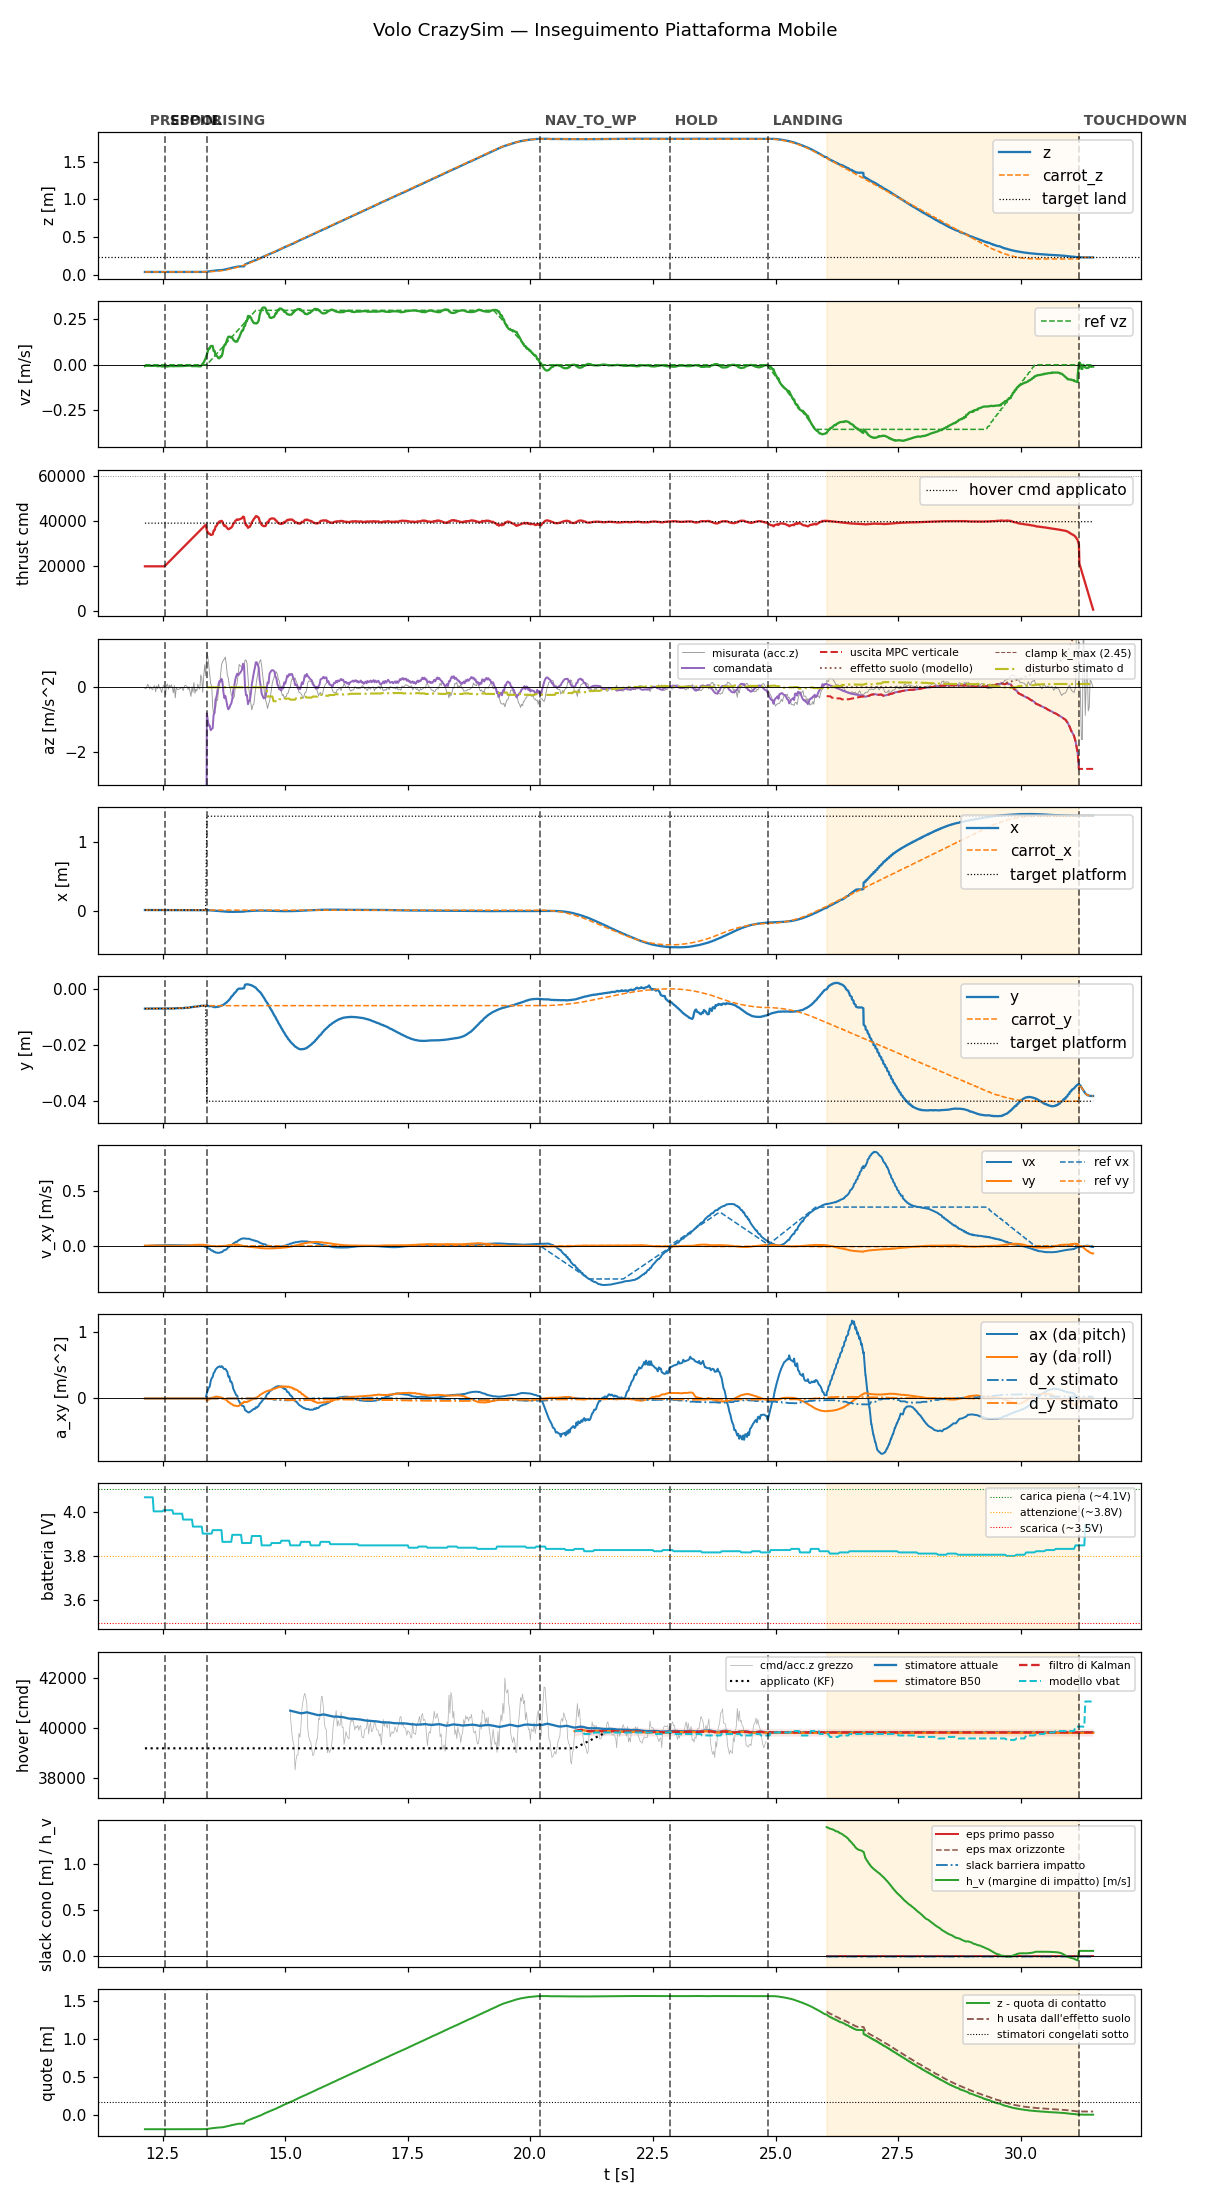

The data file committed next to this chart (first rows):
t, state, mode, x, y, z, vx, vy, vz, carrot_x, carrot_y, carrot_z, force, cmd, az, roll, pitch, solve_ms, ref_vx, ref_vy, ref_vz, target_x, target_y, target_z
12.14, prespin, 0, 0.0105, -0.007089, 0.04098, -0.001492, 0.003508, -0.007164, 0.0105, -0.007089, 0.04098, 0.0, 20000, -9.81, 0.0, 0.0, 0.0, 0.0, 0.0, 0.0, 0.0105, -0.007089, 0.04098
12.16, prespin, 0, 0.01046, -0.007096, 0.04104, -0.001278, 0.002002, -0.005605, 0.01046, -0.007096, 0.04104, 0.0, 20000, -9.81, 0.0, 0.0, 0.0, 0.0, 0.0, 0.0, 0.01046, -0.007096, 0.04104
12.18, prespin, 0, 0.01047, -0.007069, 0.04103, -0.00133, 0.002415, -0.005159, 0.01047, -0.007069, 0.04103, 0.0, 20000, -9.81, 0.0, 0.0, 0.0, 0.0, 0.0, 0.0, 0.01047, -0.007069, 0.04103
12.2, prespin, 0, 0.01048, -0.007076, 0.04101, -0.0003395, 0.003728, -0.005137, 0.01048, -0.007076, 0.04101, 0.0, 20000, -9.81, 0.0, 0.0, 0.0, 0.0, 0.0, 0.0, 0.01048, -0.007076, 0.04101
12.22, prespin, 0, 0.01046, -0.007069, 0.04102, -0.0003395, 0.003728, -0.005137, 0.01046, -0.007069, 0.04102, 0.0, 20000, -9.81, 0.0, 0.0, 0.0, 0.0, 0.0, 0.0, 0.01046, -0.007069, 0.04102
12.24, prespin, 0, 0.01046, -0.007071, 0.04101, 0.0003284, 0.003727, -0.005254, 0.01046, -0.007071, 0.04101, 0.0, 20000, -9.81, 0.0, 0.0, 0.0, 0.0, 0.0, 0.0, 0.01046, -0.007071, 0.04101
12.26, prespin, 0, 0.01046, -0.007056, 0.04104, 0.000974, 0.003609, -0.005923, 0.01046, -0.007056, 0.04104, 0.0, 20000, -9.81, 0.0, 0.0, 0.0, 0.0, 0.0, 0.0, 0.01046, -0.007056, 0.04104
12.28, prespin, 0, 0.01045, -0.007069, 0.04102, 0.001547, 0.003532, -0.005659, 0.01045, -0.007069, 0.04102, 0.0, 20000, -9.81, 0.0, 0.0, 0.0, 0.0, 0.0, 0.0, 0.01045, -0.007069, 0.04102
12.3, prespin, 0, 0.01042, -0.007062, 0.0411, 0.00211, 0.003442, -0.005923, 0.01042, -0.007062, 0.0411, 0.0, 20000, -9.81, 0.0, 0.0, 0.0, 0.0, 0.0, 0.0, 0.01042, -0.007062, 0.0411
12.32, prespin, 0, 0.01043, -0.007039, 0.04109, 0.002603, 0.003308, -0.005784, 0.01043, -0.007039, 0.04109, 0.0, 20000, -9.81, 0.0, 0.0, 0.0, 0.0, 0.0, 0.0, 0.01043, -0.007039, 0.04109
12.34, prespin, 0, 0.01041, -0.00706, 0.04107, 0.003086, 0.00329, -0.005324, 0.01041, -0.00706, 0.04107, 0.0, 20000, -9.81, 0.0, 0.0, 0.0, 0.0, 0.0, 0.0, 0.01041, -0.00706, 0.04107
12.36, prespin, 0, 0.01045, -0.007063, 0.04105, 0.003453, 0.003112, -0.004335, 0.01045, -0.007063, 0.04105, 0.0, 20000, -9.81, 0.0, 0.0, 0.0, 0.0, 0.0, 0.0, 0.01045, -0.007063, 0.04105
12.38, prespin, 0, 0.01043, -0.007053, 0.04104, 0.003791, 0.003036, -0.006351, 0.01043, -0.007053, 0.04104, 0.0, 20000, -9.81, 0.0, 0.0, 0.0, 0.0, 0.0, 0.0, 0.01043, -0.007053, 0.04104
12.4, prespin, 0, 0.01045, -0.007034, 0.04107, 0.004404, 0.002841, -0.007704, 0.01045, -0.007034, 0.04107, 0.0, 20000, -9.81, 0.0, 0.0, 0.0, 0.0, 0.0, 0.0, 0.01045, -0.007034, 0.04107
12.42, prespin, 0, 0.01043, -0.00705, 0.04104, 0.004404, 0.002841, -0.007704, 0.01043, -0.00705, 0.04104, 0.0, 20000, -9.81, 0.0, 0.0, 0.0, 0.0, 0.0, 0.0, 0.01043, -0.00705, 0.04104
12.44, prespin, 0, 0.01044, -0.00703, 0.04106, 0.005062, 0.002836, -0.006122, 0.01044, -0.00703, 0.04106, 0.0, 20000, -9.81, 0.0, 0.0, 0.0, 0.0, 0.0, 0.0, 0.01044, -0.00703, 0.04106
12.46, prespin, 0, 0.01044, -0.00705, 0.04107, 0.005062, 0.002836, -0.006122, 0.01044, -0.00705, 0.04107, 0.0, 20000, -9.81, 0.0, 0.0, 0.0, 0.0, 0.0, 0.0, 0.01044, -0.00705, 0.04107
12.48, prespin, 0, 0.01041, -0.007063, 0.04107, 0.005667, 0.002698, -0.008997, 0.01041, -0.007063, 0.04107, 0.0, 20000, -9.81, 0.0, 0.0, 0.0, 0.0, 0.0, 0.0, 0.01041, -0.007063, 0.04107
12.5, prespin, 0, 0.01045, -0.007047, 0.04106, 0.005667, 0.002698, -0.008997, 0.01045, -0.007047, 0.04106, 0.0, 20000, -9.81, 0.0, 0.0, 0.0, 0.0, 0.0, 0.0, 0.01045, -0.007047, 0.04106
12.52, prespin, 0, 0.01045, -0.00706, 0.04104, 0.005831, 0.002609, -0.008751, 0.01045, -0.00706, 0.04104, 0.0, 20000, -9.81, 0.0, 0.0, 0.0, 0.0, 0.0, 0.0, 0.01045, -0.00706, 0.04104
12.54, spool, 0, 0.01043, -0.007027, 0.04108, 0.006227, 0.002315, -0.007775, 0.01043, -0.007027, 0.04108, 0.0, 20000, -9.81, 0.0, 0.0, 0.0, 0.0, 0.0, 0.0, 0.01043, -0.007027, 0.04108
12.56, spool, 0, 0.01043, -0.007041, 0.04105, 0.006227, 0.002315, -0.007775, 0.01043, -0.007041, 0.04105, 0.0, 20425, -9.81, 0.0, 0.0, 0.0, 0.0, 0.0, 0.0, 0.01043, -0.007041, 0.04105
12.58, spool, 0, 0.01043, -0.007054, 0.04106, 0.006568, 0.00218, -0.009238, 0.01043, -0.007054, 0.04106, 0.0, 20870, -9.81, 0.0, 0.0, 0.0, 0.0, 0.0, 0.0, 0.01043, -0.007054, 0.04106
12.6, spool, 0, 0.01041, -0.007022, 0.04107, 0.006568, 0.00218, -0.009238, 0.01041, -0.007022, 0.04107, 0.0, 21303, -9.81, 0.0, 0.0, 0.0, 0.0, 0.0, 0.0, 0.01041, -0.007022, 0.04107
12.62, spool, 0, 0.01044, -0.007055, 0.04105, 0.006541, 0.001864, -0.007721, 0.01044, -0.007055, 0.04105, 0.0, 21747, -9.81, 0.0, 0.0, 0.0, 0.0, 0.0, 0.0, 0.01044, -0.007055, 0.04105
12.64, spool, 0, 0.01042, -0.007028, 0.04107, 0.006541, 0.001864, -0.007721, 0.01042, -0.007028, 0.04107, 0.0, 22188, -9.81, 0.0, 0.0, 0.0, 0.0, 0.0, 0.0, 0.01042, -0.007028, 0.04107
12.66, spool, 0, 0.01044, -0.007029, 0.04106, 0.006454, 0.001545, -0.006714, 0.01044, -0.007029, 0.04106, 0.0, 22623, -9.81, 0.0, 0.0, 0.0, 0.0, 0.0, 0.0, 0.01044, -0.007029, 0.04106
12.68, spool, 0, 0.0104, -0.007063, 0.0411, 0.006397, 0.001199, -0.007221, 0.0104, -0.007063, 0.0411, 0.0, 23073, -9.81, 0.0, 0.0, 0.0, 0.0, 0.0, 0.0, 0.0104, -0.007063, 0.0411
12.7, spool, 0, 0.01038, -0.007003, 0.04108, 0.006397, 0.001199, -0.007221, 0.01038, -0.007003, 0.04108, 0.0, 23512, -9.81, 0.0, 0.0, 0.0, 0.0, 0.0, 0.0, 0.01038, -0.007003, 0.04108
12.72, spool, 0, 0.01043, -0.007034, 0.04107, 0.006134, 0.000935, -0.00777, 0.01043, -0.007034, 0.04107, 0.0, 23947, -9.81, 0.0, 0.0, 0.0, 0.0, 0.0, 0.0, 0.01043, -0.007034, 0.04107
12.74, spool, 0, 0.01047, -0.007037, 0.04106, 0.006134, 0.000935, -0.00777, 0.01047, -0.007037, 0.04106, 0.0, 24392, -9.81, 0.0, 0.0, 0.0, 0.0, 0.0, 0.0, 0.01047, -0.007037, 0.04106
12.76, spool, 0, 0.01042, -0.006974, 0.0411, 0.005909, 0.0007028, -0.006416, 0.01042, -0.006974, 0.0411, 0.0, 24827, -9.81, 0.0, 0.0, 0.0, 0.0, 0.0, 0.0, 0.01042, -0.006974, 0.0411
12.78, spool, 0, 0.01038, -0.006974, 0.04111, 0.005889, 0.000509, -0.007285, 0.01038, -0.006974, 0.04111, 0.0, 25268, -9.81, 0.0, 0.0, 0.0, 0.0, 0.0, 0.0, 0.01038, -0.006974, 0.04111
12.8, spool, 0, 0.01038, -0.006925, 0.04112, 0.005889, 0.000509, -0.007285, 0.01038, -0.006925, 0.04112, 0.0, 25724, -9.81, 0.0, 0.0, 0.0, 0.0, 0.0, 0.0, 0.01038, -0.006925, 0.04112
12.82, spool, 0, 0.01037, -0.006942, 0.04107, 0.005663, 0.000514, -0.006885, 0.01037, -0.006942, 0.04107, 0.0, 26144, -9.81, 0.0, 0.0, 0.0, 0.0, 0.0, 0.0, 0.01037, -0.006942, 0.04107
12.84, spool, 0, 0.01037, -0.006928, 0.04112, 0.00546, 0.0008586, -0.007455, 0.01037, -0.006928, 0.04112, 0.0, 26595, -9.81, 0.0, 0.0, 0.0, 0.0, 0.0, 0.0, 0.01037, -0.006928, 0.04112
12.86, spool, 0, 0.01038, -0.006895, 0.04115, 0.00546, 0.0008586, -0.007455, 0.01038, -0.006895, 0.04115, 0.0, 27025, -9.81, 0.0, 0.0, 0.0, 0.0, 0.0, 0.0, 0.01038, -0.006895, 0.04115
12.88, spool, 0, 0.01036, -0.006926, 0.04109, 0.005185, 0.00104, -0.007607, 0.01036, -0.006926, 0.04109, 0.0, 27469, -9.81, 0.0, 0.0, 0.0, 0.0, 0.0, 0.0, 0.01036, -0.006926, 0.04109
12.9, spool, 0, 0.0104, -0.006896, 0.04111, 0.005053, 0.001323, -0.007793, 0.0104, -0.006896, 0.04111, 0.0, 27907, -9.81, 0.0, 0.0, 0.0, 0.0, 0.0, 0.0, 0.0104, -0.006896, 0.04111
12.92, spool, 0, 0.01035, -0.006917, 0.04114, 0.004745, 0.001603, -0.006784, 0.01035, -0.006917, 0.04114, 0.0, 28347, -9.81, 0.0, 0.0, 0.0, 0.0, 0.0, 0.0, 0.01035, -0.006917, 0.04114
12.94, spool, 0, 0.01035, -0.006855, 0.04113, 0.004453, 0.002273, -0.005953, 0.01035, -0.006855, 0.04113, 0.0, 28782, -9.81, 0.0, 0.0, 0.0, 0.0, 0.0, 0.0, 0.01035, -0.006855, 0.04113
12.96, spool, 0, 0.01029, -0.00681, 0.04112, 0.004453, 0.002273, -0.005953, 0.01029, -0.00681, 0.04112, 0.0, 29224, -9.81, 0.0, 0.0, 0.0, 0.0, 0.0, 0.0, 0.01029, -0.00681, 0.04112
12.98, spool, 0, 0.01029, -0.006741, 0.04115, 0.004375, 0.002704, -0.00601, 0.01029, -0.006741, 0.04115, 0.0, 29684, -9.81, 0.0, 0.0, 0.0, 0.0, 0.0, 0.0, 0.01029, -0.006741, 0.04115
13, spool, 0, 0.01033, -0.006771, 0.04114, 0.004179, 0.003219, -0.005624, 0.01033, -0.006771, 0.04114, 0.0, 30116, -9.81, 0.0, 0.0, 0.0, 0.0, 0.0, 0.0, 0.01033, -0.006771, 0.04114
13.02, spool, 0, 0.01032, -0.00678, 0.04114, 0.003841, 0.003745, -0.004888, 0.01032, -0.00678, 0.04114, 0.0, 30546, -9.81, 0.0, 0.0, 0.0, 0.0, 0.0, 0.0, 0.01032, -0.00678, 0.04114
13.04, spool, 0, 0.01028, -0.006763, 0.04117, 0.003711, 0.004533, -0.003635, 0.01028, -0.006763, 0.04117, 0.0, 30986, -9.81, 0.0, 0.0, 0.0, 0.0, 0.0, 0.0, 0.01028, -0.006763, 0.04117
13.06, spool, 0, 0.01022, -0.006653, 0.04117, 0.003711, 0.004533, -0.003635, 0.01022, -0.006653, 0.04117, 0.0, 31427, -9.81, 0.0, 0.0, 0.0, 0.0, 0.0, 0.0, 0.01022, -0.006653, 0.04117
13.08, spool, 0, 0.01016, -0.006593, 0.04116, 0.003693, 0.004937, -0.005416, 0.01016, -0.006593, 0.04116, 0.0, 31868, -9.81, 0.0, 0.0, 0.0, 0.0, 0.0, 0.0, 0.01016, -0.006593, 0.04116
13.1, spool, 0, 0.01013, -0.006531, 0.04121, 0.00334, 0.005633, -0.007747, 0.01013, -0.006531, 0.04121, 0.0, 32324, -9.81, 0.0, 0.0, 0.0, 0.0, 0.0, 0.0, 0.01013, -0.006531, 0.04121
13.12, spool, 0, 0.01017, -0.006481, 0.04114, 0.002882, 0.006352, -0.007415, 0.01017, -0.006481, 0.04114, 0.0, 32747, -9.81, 0.0, 0.0, 0.0, 0.0, 0.0, 0.0, 0.01017, -0.006481, 0.04114
13.14, spool, 0, 0.01015, -0.006436, 0.04119, 0.002413, 0.008038, -0.006738, 0.01015, -0.006436, 0.04119, 0.0, 33187, -9.81, 0.0, 0.0, 0.0, 0.0, 0.0, 0.0, 0.01015, -0.006436, 0.04119
13.16, spool, 0, 0.01013, -0.006415, 0.04118, 0.002413, 0.008038, -0.006738, 0.01013, -0.006415, 0.04118, 0.0, 33643, -9.81, 0.0, 0.0, 0.0, 0.0, 0.0, 0.0, 0.01013, -0.006415, 0.04118
13.18, spool, 0, 0.01011, -0.00638, 0.04118, 0.001947, 0.008823, -0.00784, 0.01011, -0.00638, 0.04118, 0.0, 34072, -9.81, 0.0, 0.0, 0.0, 0.0, 0.0, 0.0, 0.01011, -0.00638, 0.04118
13.2, spool, 0, 0.01018, -0.006332, 0.04119, 0.001629, 0.009439, -0.00635, 0.01018, -0.006332, 0.04119, 0.0, 34503, -9.81, 0.0, 0.0, 0.0, 0.0, 0.0, 0.0, 0.01018, -0.006332, 0.04119
13.22, spool, 0, 0.01023, -0.006296, 0.04118, 0.001022, 0.01022, -0.00817, 0.01023, -0.006296, 0.04118, 0.0, 34944, -9.81, 0.0, 0.0, 0.0, 0.0, 0.0, 0.0, 0.01023, -0.006296, 0.04118
13.24, spool, 0, 0.01024, -0.00626, 0.04117, 0.001081, 0.01023, -0.008238, 0.01024, -0.00626, 0.04117, 0.0, 35385, -9.81, 0.0, 0.0, 0.0, 0.0, 0.0, 0.0, 0.01024, -0.00626, 0.04117
13.26, spool, 0, 0.0102, -0.006175, 0.04116, 0.001081, 0.01023, -0.008238, 0.0102, -0.006175, 0.04116, 0.0, 35823, -9.81, 0.0, 0.0, 0.0, 0.0, 0.0, 0.0, 0.0102, -0.006175, 0.04116
13.28, spool, 0, 0.01011, -0.006092, 0.04122, 0.001298, 0.01029, -0.008362, 0.01011, -0.006092, 0.04122, 0.0, 36264, -9.81, 0.0, 0.0, 0.0, 0.0, 0.0, 0.0, 0.01011, -0.006092, 0.04122
13.3, spool, 0, 0.009981, -0.006087, 0.04147, 0.001285, 0.0106, -0.0009253, 0.009981, -0.006087, 0.04147, 0.0, 36702, -9.81, 0.0, 0.0, 0.0, 0.0, 0.0, 0.0, 0.009981, -0.006087, 0.04147
13.32, spool, 0, 0.009831, -0.006065, 0.04171, 0.0005862, 0.01065, 0.006434, 0.009831, -0.006065, 0.04171, 0.0, 37145, -9.81, 0.0, 0.0, 0.0, 0.0, 0.0, 0.0, 0.009831, -0.006065, 0.04171
... 908 more rows
